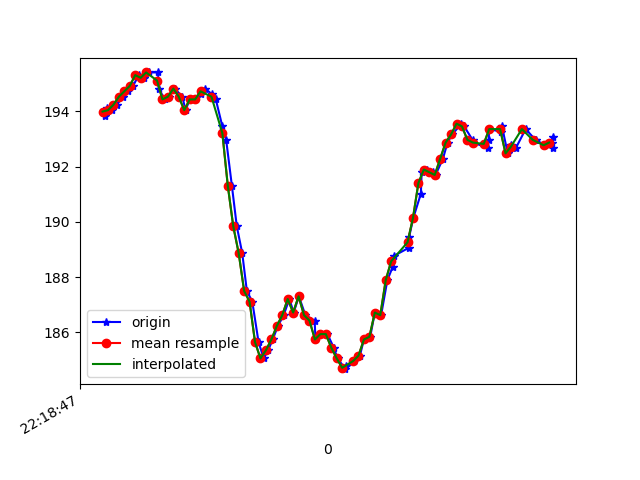

Values plotted in this chart, from the file beside it:
1617747527590, 443164292205003, 193.84766, -253.32031, -74.90234
1617747527595, 443164304657695, 194.1, -254.6, -76.07
1617747527613, 443164323672468, 194, -254.9, -75.2
1617747527633, 443164342656719, 194.2, -254.7, -76.27
1617747527654, 443164361732534, 194.5, -254.6, -75.88
1617747527673, 443164380899912, 194.7, -254.5, -75.39
1617747527692, 443164399975727, 194.9, -254.8, -76.07
1617747527713, 443164419051542, 195.3, -255.1, -75.39
1617747527733, 443164438066315, 195.2, -254.6, -75.29
1617747527752, 443164457142130, 195.4, -254.6, -75.88
1617747527784, 443164476462115, 195.4, -254.4, -76.07
1617747527786, 443164495629494, 194.8, -254.5, -75.68
1617747527809, 443164514918958, 194.4, -255, -76.07
1617747527824, 443164533872687, 194.5, -254.7, -75.68
1617747527845, 443164552795896, 194.8, -254.9, -75.68
1617747527873, 443164571932753, 194.5, -255.1, -75.68
1617747527885, 443164591100132, 194, -255, -76.37
1617747527900, 443164610175947, 194.4, -254, -75.59
1617747527921, 443164629251762, 194.4, -254.3, -75.2
1617747527940, 443164648266534, 194.6, -254, -75.59
1617747527957, 443164667250785, 194.8, -252.1, -75.0
1617747527981, 443164686296079, 194.6, -250.1, -73.63
1617747527996, 443164705341373, 194.4, -247.3, -71.88
1617747528020, 443164724478230, 193.5, -242.7, -70.02
1617747528034, 443164743676130, 193, -236.4, -65.33
1617747528055, 443164762690903, 191.3, -229.7, -60.35
1617747528073, 443164781736196, 189.8, -224.3, -53.03
1617747528093, 443164800750969, 188.9, -220.8, -47.07
1617747528110, 443164819826783, 187.5, -218.6, -41.8
1617747528130, 443164838780513, 187.1, -217.3, -37.01
1617747528153, 443164857886849, 185.6, -216.8, -31.15
1617747528172, 443164877084749, 185.1, -216.7, -26.46
1617747528188, 443164896313171, 185.4, -216.4, -22.17
1617747528205, 443164915419507, 185.7, -217.7, -18.55
1617747528224, 443164934434279, 186.2, -218, -16.02
1617747528245, 443164953540616, 186.6, -218.3, -15.04
1617747528266, 443164972616431, 187.2, -218.4, -15.14
1617747528282, 443164991631203, 186.7, -218.1, -15.53
1617747528301, 443165010707018, 187.3, -217.8, -15.72
1617747528325, 443165029752311, 186.6, -218.2, -16.02
1617747528359, 443165048828126, 186.4, -217.5, -15.82
1617747528362, 443165067903941, 185.7, -218.2, -17.58
1617747528384, 443165086918714, 185.9, -217.8, -18.95
1617747528406, 443165106183065, 185.9, -217.8, -19.53
1617747528429, 443165125380965, 185.4, -217.4, -20.9
1617747528443, 443165144456780, 185.1, -217.5, -23.44
1617747528472, 443165163563116, 184.7, -217.5, -26.17
1617747528475, 443165182730495, 184.8, -218.1, -29.98
1617747528504, 443165202050481, 185, -217.9, -33.2
1617747528525, 443165221309423, 185.2, -218.6, -35.55
1617747528540, 443165240782015, 185.7, -219.4, -39.75
1617747528563, 443165259705224, 185.8, -220.8, -44.63
1617747528580, 443165279116773, 186.7, -222.9, -50.0
1617747528603, 443165298619886, 186.6, -226.6, -54.88
1617747528626, 443165317756744, 187.9, -230.1, -60.06
1617747528646, 443165336893601, 188.4, -235, -64.45
1617747528650, 443165356671406, 188.8, -238.9, -67.38
1617747528705, 443165375686178, 189.1, -243.8, -70.51
1617747528706, 443165394823036, 189.5, -248, -71.88
1617747528721, 443165414051457, 190.1, -249.2, -72.95
1617747528749, 443165433249357, 191, -249.6, -73.54
... 26 more rows
